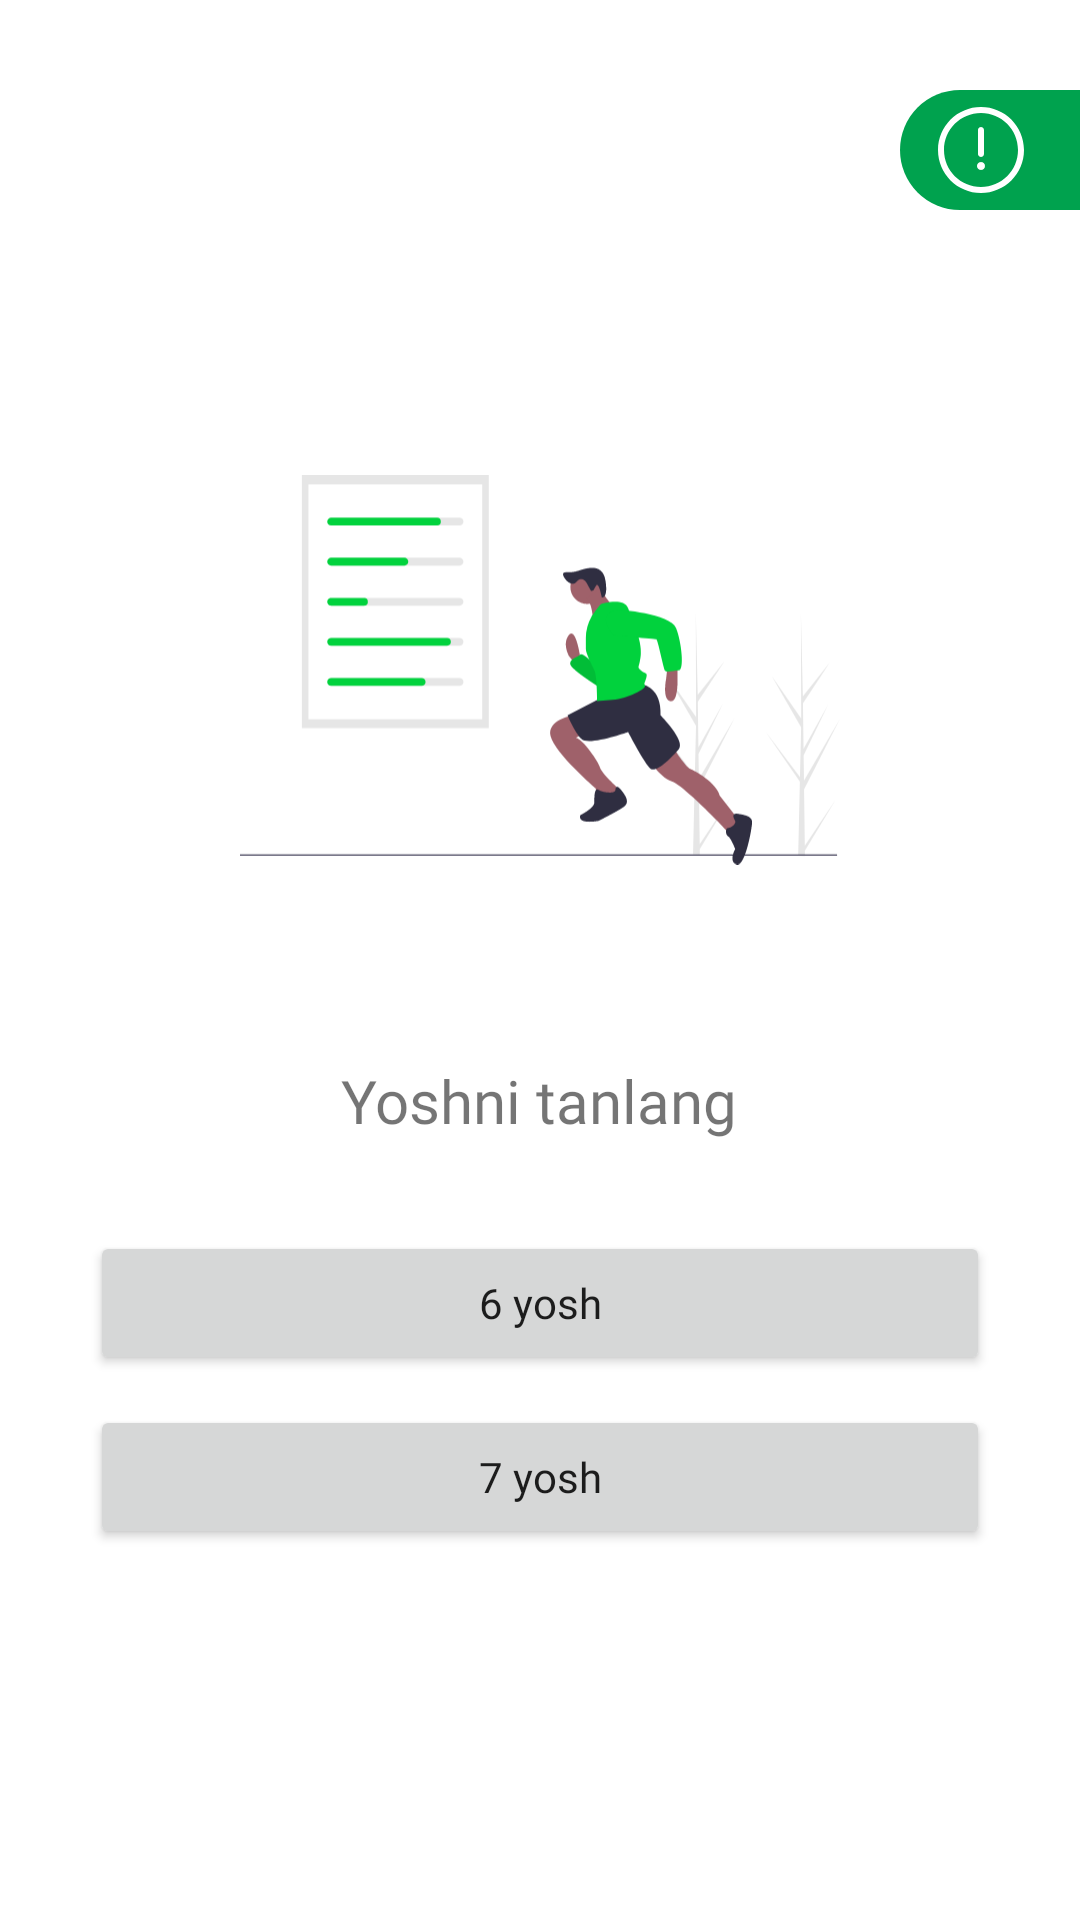

Write the Android layout XML for this screen, with the resource values it uses.
<!-- AndroidManifest.xml: application theme Theme.PhysicalDevelopmentCheck -->
<!-- res/layout/fragment_select_age.xml -->
<?xml version="1.0" encoding="utf-8"?>
<RelativeLayout xmlns:android="http://schemas.android.com/apk/res/android"
    xmlns:tools="http://schemas.android.com/tools"
    android:layout_width="match_parent"
    android:layout_height="match_parent"
    android:gravity="center"
    android:orientation="vertical"
    tools:context=".fragments.SelectAgeFragment">


    <LinearLayout
        android:id="@+id/infoLayout"
        android:layout_width="60dp"
        android:layout_height="40dp"
        android:clickable="true"
        android:focusable="true"
        android:background="@drawable/info_back"
        android:layout_alignParentEnd="true"
        android:layout_alignParentTop="true"
        android:layout_marginTop="30dp">
        <ImageView
            android:layout_marginStart="2dp"
            android:layout_width="wrap_content"
            android:layout_height="match_parent"
            android:src="@drawable/info"
            />
    </LinearLayout>

    <LinearLayout
        android:layout_width="match_parent"
        android:layout_height="match_parent"
        android:orientation="vertical"
        android:gravity="center"
        >
        <ImageView
            android:layout_width="200dp"
            android:layout_height="200dp"
            android:src="@drawable/stats"
            />

        <TextView
            android:layout_marginTop="30dp"
            android:layout_width="wrap_content"
            android:layout_height="wrap_content"
            android:fontFamily="@font/poppins_bold"
            android:text="Yoshni tanlang"
            android:textSize="20sp" />

        <Button
            android:id="@+id/age6"
            android:layout_width="match_parent"
            android:layout_height="wrap_content"
            android:layout_marginHorizontal="30dp"
            android:layout_marginTop="30dp"
            android:fontFamily="@font/poppins_bold"
            android:text="6 yosh"
            android:textAllCaps="false" />

        <Button
            android:id="@+id/age7"
            android:layout_width="match_parent"
            android:layout_height="wrap_content"
            android:layout_marginHorizontal="30dp"
            android:layout_marginTop="10dp"
            android:fontFamily="@font/poppins_bold"
            android:text="7 yosh"
            android:textAllCaps="false" />
    </LinearLayout>

</RelativeLayout>
<!-- resources referenced by this layout -->
<resources>
  <!-- drawable info (drawable) -->
  <vector xmlns:android="http://schemas.android.com/apk/res/android"
      android:width="50dp"
      android:height="50dp"
      android:viewportWidth="30"
      android:viewportHeight="30">
    <path
        android:pathData="M15,9.25C15.414,9.25 15.75,9.586 15.75,10V16C15.75,16.414 15.414,16.75 15,16.75C14.586,16.75 14.25,16.414 14.25,16V10C14.25,9.586 14.586,9.25 15,9.25Z"
        android:fillColor="@color/white"/>
    <path
        android:pathData="M15,20C15.552,20 16,19.552 16,19C16,18.448 15.552,18 15,18C14.448,18 14,18.448 14,19C14,19.552 14.448,20 15,20Z"
        android:fillColor="@color/white"/>
    <path
        android:pathData="M4.25,15C4.25,9.063 9.063,4.25 15,4.25C20.937,4.25 25.75,9.063 25.75,15C25.75,20.937 20.937,25.75 15,25.75C9.063,25.75 4.25,20.937 4.25,15ZM15,5.75C9.891,5.75 5.75,9.891 5.75,15C5.75,20.109 9.891,24.25 15,24.25C20.109,24.25 24.25,20.109 24.25,15C24.25,9.891 20.109,5.75 15,5.75Z"
        android:fillColor="@color/white"
        android:fillType="evenOdd"/>
  </vector>
  <!-- drawable info_back (drawable) -->
  <?xml version="1.0" encoding="utf-8"?>
  <shape xmlns:android="http://schemas.android.com/apk/res/android">
      <corners android:topLeftRadius="30dp" android:bottomLeftRadius="30dp"/>
      <solid android:color="@color/primary_color"/>
  </shape>
  <!-- drawable stats: vector/xml drawable (drawable, 5965 chars, omitted) -->
  <style name="Theme.PhysicalDevelopmentCheck" parent="Theme.MaterialComponents.DayNight.NoActionBar">
          <item name="colorPrimary">@color/primary_color</item>
          <item name="colorPrimaryVariant">@color/purple_700</item>
          <item name="colorOnPrimary">@color/white</item>
          <item name="colorSecondary">@color/teal_200</item>
          <item name="colorSecondaryVariant">@color/teal_700</item>
          <item name="colorOnSecondary">@color/black</item>
          <item name="android:statusBarColor">@color/status_bar_color</item>
      </style>
  <color name="white">#FFFFFFFF</color>
  <color name="primary_color">#00A24E</color>
  <color name="purple_700">#FF3700B3</color>
  <color name="teal_200">#FF03DAC5</color>
  <color name="teal_700">#FF018786</color>
  <color name="black">#FF000000</color>
  <color name="status_bar_color">#C600A24E</color>
</resources>
